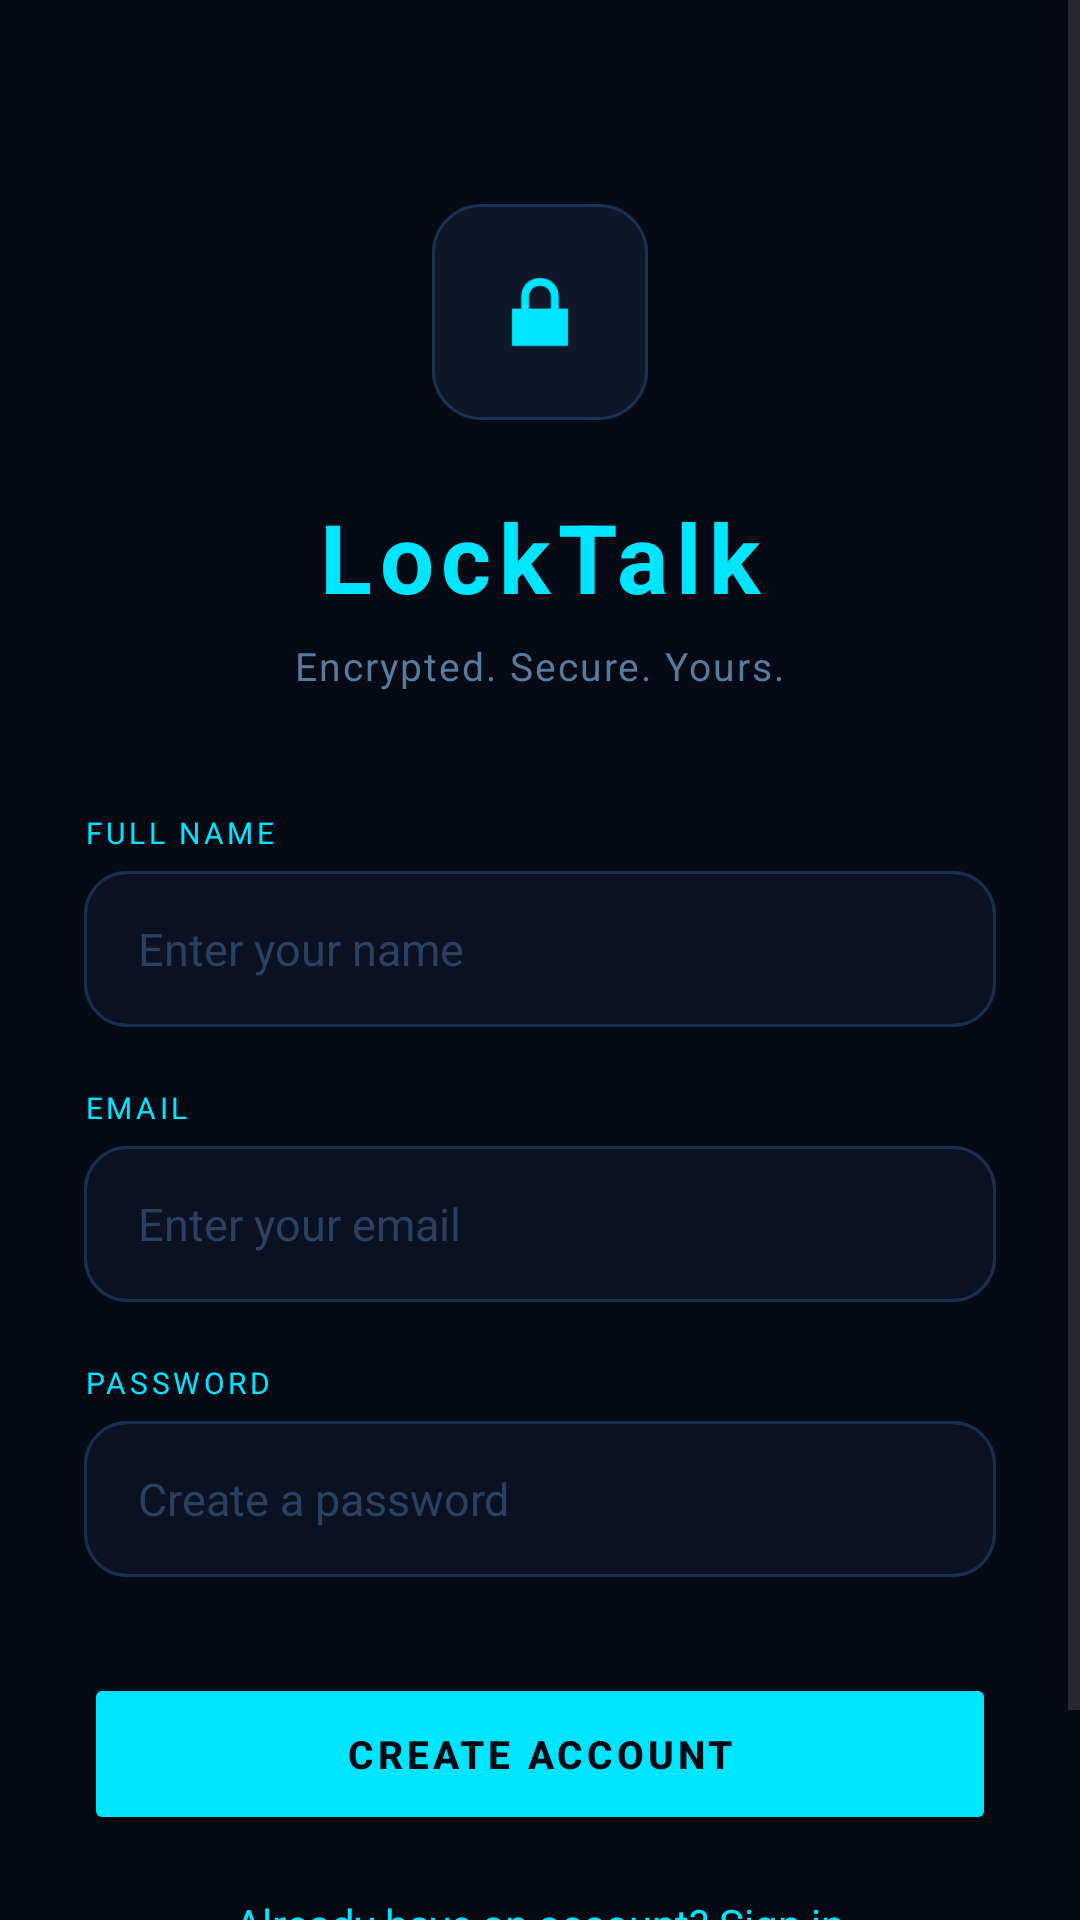

This screen was rendered from an Android layout file. Write that file and the resources it references.
<!-- AndroidManifest.xml: application theme Theme.LockTalk -->
<!-- res/layout/activity_register.xml -->
<?xml version="1.0" encoding="utf-8"?>
<ScrollView xmlns:android="http://schemas.android.com/apk/res/android"
    xmlns:app="http://schemas.android.com/apk/res-auto"
    android:layout_width="match_parent"
    android:layout_height="match_parent"
    android:background="#060A14"
    android:fillViewport="true">

    <LinearLayout
        android:layout_width="match_parent"
        android:layout_height="wrap_content"
        android:orientation="vertical"
        android:padding="28dp"
        android:gravity="center">

        <LinearLayout
            android:layout_width="72dp"
            android:layout_height="72dp"
            android:background="@drawable/card_background"
            android:gravity="center"
            android:layout_marginBottom="24dp"
            android:layout_marginTop="40dp">

            <ImageView
                android:layout_width="36dp"
                android:layout_height="36dp"
                android:src="@android:drawable/ic_lock_lock"
                app:tint="#00E5FF"/>

        </LinearLayout>

        <TextView
            android:layout_width="wrap_content"
            android:layout_height="wrap_content"
            android:text="LockTalk"
            android:textSize="32sp"
            android:textStyle="bold"
            android:textColor="#00E5FF"
            android:letterSpacing="0.08"
            android:layout_marginBottom="6dp"/>

        <TextView
            android:layout_width="wrap_content"
            android:layout_height="wrap_content"
            android:text="Encrypted. Secure. Yours."
            android:textSize="13sp"
            android:textColor="#5A7A9A"
            android:letterSpacing="0.05"
            android:layout_marginBottom="40dp"/>

        <TextView
            android:layout_width="match_parent"
            android:layout_height="wrap_content"
            android:text="FULL NAME"
            android:textSize="10sp"
            android:textColor="#00E5FF"
            android:letterSpacing="0.12"
            android:layout_marginBottom="6dp"/>

        <EditText
            android:id="@+id/etName"
            android:layout_width="match_parent"
            android:layout_height="52dp"
            android:hint="Enter your name"
            android:textColor="#E2EEFF"
            android:textColorHint="#2A4060"
            android:background="@drawable/input_background"
            android:paddingStart="18dp"
            android:paddingEnd="18dp"
            android:textSize="15sp"
            android:layout_marginBottom="20dp"/>

        <TextView
            android:layout_width="match_parent"
            android:layout_height="wrap_content"
            android:text="EMAIL"
            android:textSize="10sp"
            android:textColor="#00E5FF"
            android:letterSpacing="0.12"
            android:layout_marginBottom="6dp"/>

        <EditText
            android:id="@+id/etEmail"
            android:layout_width="match_parent"
            android:layout_height="52dp"
            android:hint="Enter your email"
            android:inputType="textEmailAddress"
            android:textColor="#E2EEFF"
            android:textColorHint="#2A4060"
            android:background="@drawable/input_background"
            android:paddingStart="18dp"
            android:paddingEnd="18dp"
            android:textSize="15sp"
            android:layout_marginBottom="20dp"/>

        <TextView
            android:layout_width="match_parent"
            android:layout_height="wrap_content"
            android:text="PASSWORD"
            android:textSize="10sp"
            android:textColor="#00E5FF"
            android:letterSpacing="0.12"
            android:layout_marginBottom="6dp"/>

        <EditText
            android:id="@+id/etPassword"
            android:layout_width="match_parent"
            android:layout_height="52dp"
            android:hint="Create a password"
            android:inputType="textPassword"
            android:textColor="#E2EEFF"
            android:textColorHint="#2A4060"
            android:background="@drawable/input_background"
            android:paddingStart="18dp"
            android:paddingEnd="18dp"
            android:textSize="15sp"
            android:layout_marginBottom="32dp"/>

        <Button
            android:id="@+id/btnRegister"
            android:layout_width="match_parent"
            android:layout_height="54dp"
            android:text="CREATE ACCOUNT"
            android:textColor="#060A14"
            android:textSize="13sp"
            android:textStyle="bold"
            android:letterSpacing="0.1"
            android:backgroundTint="#00E5FF"
            android:layout_marginBottom="20dp"/>

        <TextView
            android:id="@+id/tvLogin"
            android:layout_width="wrap_content"
            android:layout_height="wrap_content"
            android:text="Already have an account? Sign in"
            android:textColor="#00E5FF"
            android:textSize="14sp"
            android:layout_marginBottom="40dp"/>

    </LinearLayout>

</ScrollView>
<!-- resources referenced by this layout -->
<resources>
  <!-- drawable card_background (drawable) -->
  <?xml version="1.0" encoding="utf-8"?>
  <shape xmlns:android="http://schemas.android.com/apk/res/android"
      android:shape="rectangle">
      <solid android:color="#0F1729"/>
      <corners android:radius="16dp"/>
      <stroke android:width="1dp" android:color="#1E3050"/>
  </shape>
  <!-- drawable input_background (drawable) -->
  <?xml version="1.0" encoding="utf-8"?>
  <layer-list xmlns:android="http://schemas.android.com/apk/res/android">
      <item>
          <shape android:shape="rectangle">
              <solid android:color="#0B1120"/>
              <corners android:radius="14dp"/>
              <stroke android:width="1dp" android:color="#1E3050"/>
          </shape>
      </item>
      <item android:left="0dp" android:right="0dp" android:top="0dp" android:bottom="0dp">
          <shape android:shape="rectangle">
              <solid android:color="@android:color/transparent"/>
              <corners android:radius="14dp"/>
              <stroke android:width="1dp" android:color="#1A2D4A"/>
          </shape>
      </item>
  </layer-list>
  <style name="Theme.LockTalk" parent="Base.Theme.LockTalk" />
  <style name="Base.Theme.LockTalk" parent="Theme.Material3.DayNight.NoActionBar">
          <item name="android:statusBarColor">#0A0E1A</item>
          <item name="android:windowTranslucentStatus">false</item>
          <item name="android:navigationBarColor">#0A0E1A</item>
      </style>
</resources>
